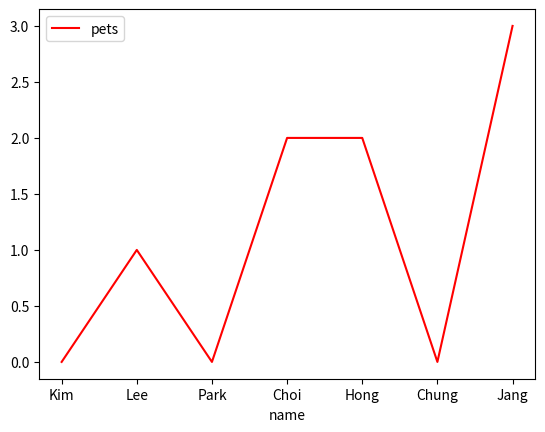

This chart was generated by the following Python code:
import matplotlib.pyplot as plt
import pandas as pd

df = pd.DataFrame({'name': ['Kim', 'Lee', 'Park', 'Choi', 'Hong', 'Chung', 'Jang'],
                   'age': [22, 26, 78, 17, 46, 32, 21],
                   'city': ['Seoul', 'Busan', 'Seoul', 'Busan', 'Seoul', 'Daejun', 'Daejun'],
                   'children': [2, 3, 0, 1, 3, 4, 3],
                   'pets': [0, 1, 0, 2, 2, 0, 3]})
df.plot(kind='line', x='name', y='pets', color='red')
plt.show()
